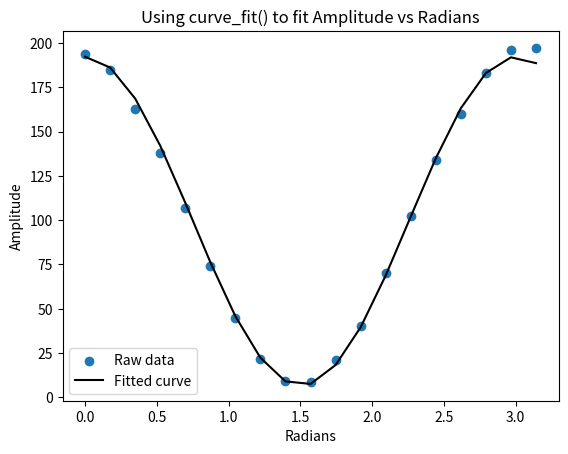

Python code for this plot:
from matplotlib import pyplot as plt
import numpy as np
from scipy.optimize import curve_fit

# Define the Fitting function
def pol_var(x, A, k, B):
    return A*np.cos(k*x)**2 + B

# Generate some data to fit to
#xdata = np.linspace(-10, 10, num=50)
#y = lorentzian(xdata, 2, 0, 1) + np.random.normal(0, 0.1, 50)
# Working in angular frequency 
xdata=np.array([0,10,20,30,40,50,60,70,80,90,100,110,120,130,140,150,160,170,180])*np.pi/180
y= np.array([194,
185,
163,
138,
107.1,
73.9,
45,
21.8,
9.4,
8.8,
21,
40.5,
70.2,
102.2,
133.7,
159.7,
183.2,
195.8,
197.2])
# Perform the curve fit
guess = np.array([70, 1, 10])
popt, pcov = curve_fit(pol_var, xdata, y, guess)

# Print the results
print("A ", popt[0])
print("k ", popt[1])
print("B ", popt[2])

# Generate fit curve to graph
# first make finer x axis points for fit, which is defined everywhere, not just measured points.  
xfit = np.linspace(min(xdata), max(xdata), num=100)
y_fitted = popt[0] * (1 / ((xfit**2 - popt[1]**2)**2 + xfit**2 * (popt[2])**2))**0.5
#y_fitted = popt[0] * xdata
# Plot the results
# plt.plot(xdata, y)
ax = plt.axes()
ax.scatter(xdata, y, label='Raw data')
ax.plot(xdata, pol_var(xdata, popt[0], popt[1],popt[2] ), 'k', label='Fitted curve')
ax.set_title('Using curve_fit() to fit Amplitude vs Radians')
ax.set_ylabel('Amplitude')
#ax.set_ylim(10, 10)
ax.set_xlabel('Radians')
ax.legend()
plt.savefig("p1.png") 
plt.show()
